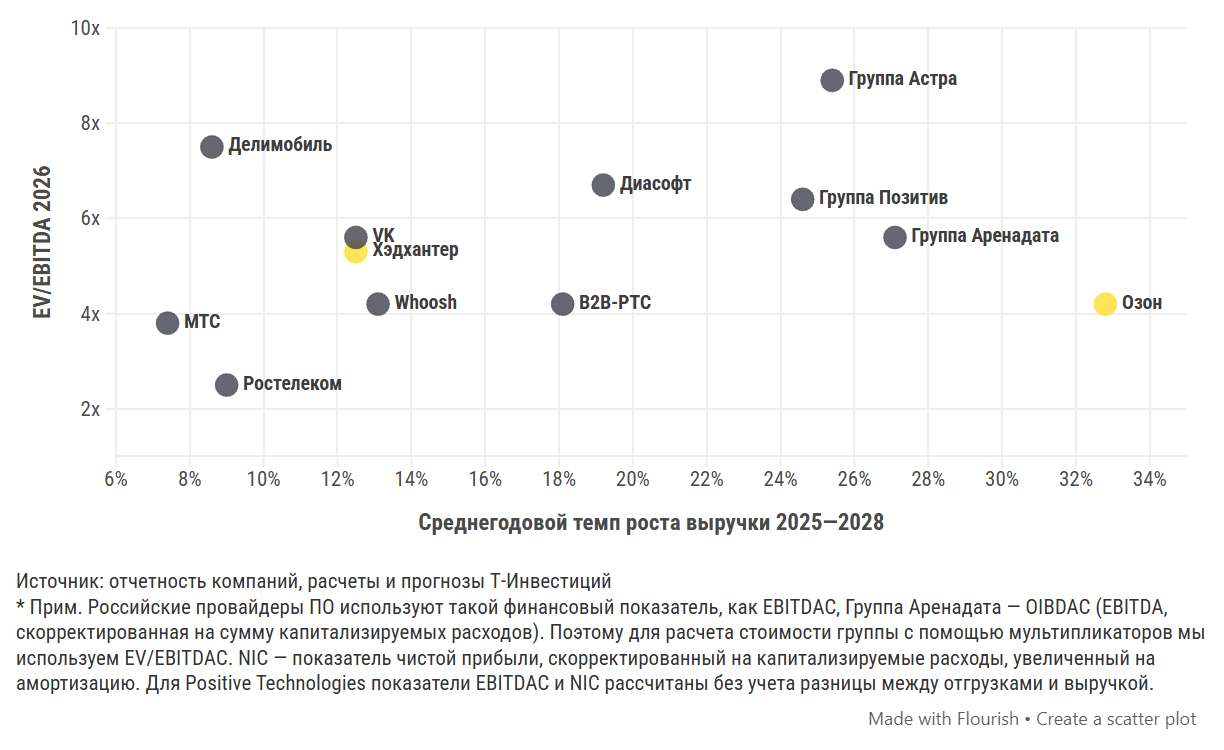

Values plotted in this chart, from the file beside it:
Цвет, metadata_0, Среднегодовой темп роста выручки 2025—20…, EV/EBITDA 2026, name_0, Среднегодовой темп роста выручки 2025—20…, EV/EBITDA 2026
1, Группа Позитив, 24.6, 6.4, Группа Позитив, 24.6, 6.4
1, Группа Астра, 25.4, 8.9, Группа Астра, 25.4, 8.9
1, Диасофт, 19.2, 6.7, Диасофт, 19.2, 6.7
1, Группа Аренадата, 27.1, 5.6, Группа Аренадата, 27.1, 5.6
2, Озон, 32.8, 4.2, Озон, 32.8, 4.2
2, Хэдхантер, 12.5, 5.3, Хэдхантер, 12.5, 5.3
1, VK, 12.5, 5.6, VK, 12.5, 5.6
1, B2B-РТС, 18.1, 4.2, B2B-РТС, 18.1, 4.2
1, Делимобиль, 8.6, 7.5, Делимобиль, 8.6, 7.5
1, Whoosh, 13.1, 4.2, Whoosh, 13.1, 4.2
1, МТС, 7.4, 3.8, МТС, 7.4, 3.8
1, Ростелеком, 9, 2.5, Ростелеком, 9, 2.5
